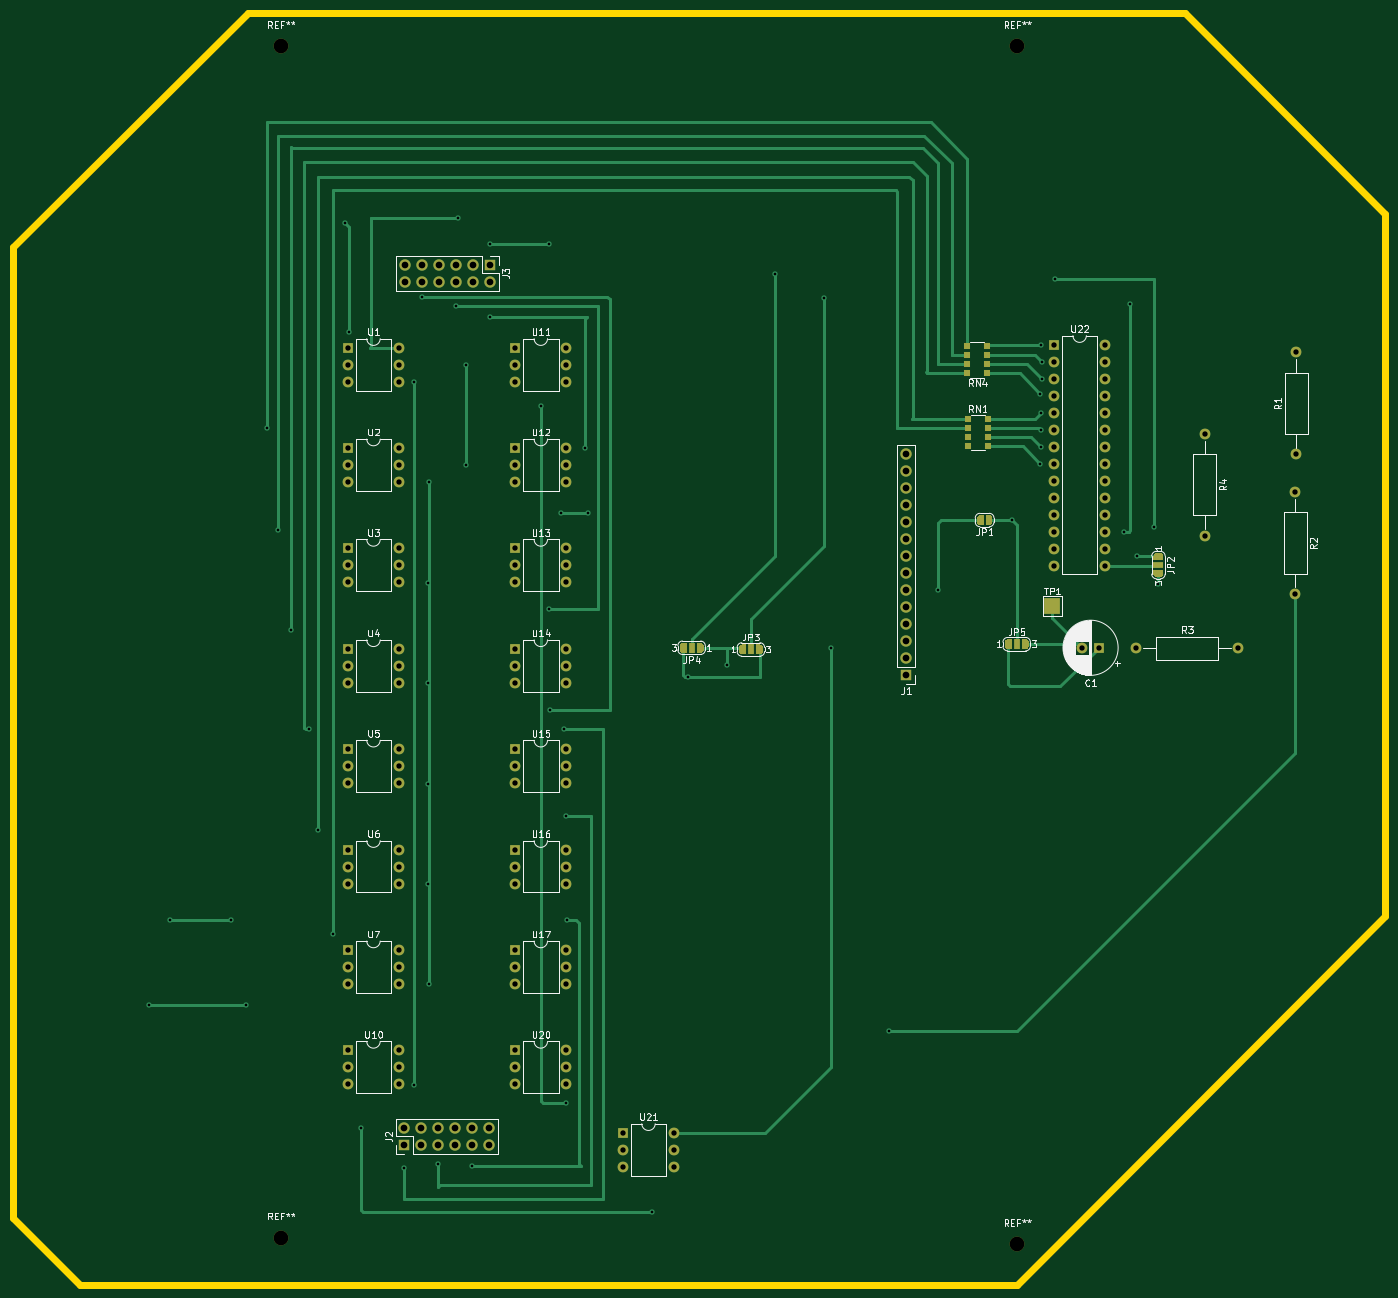
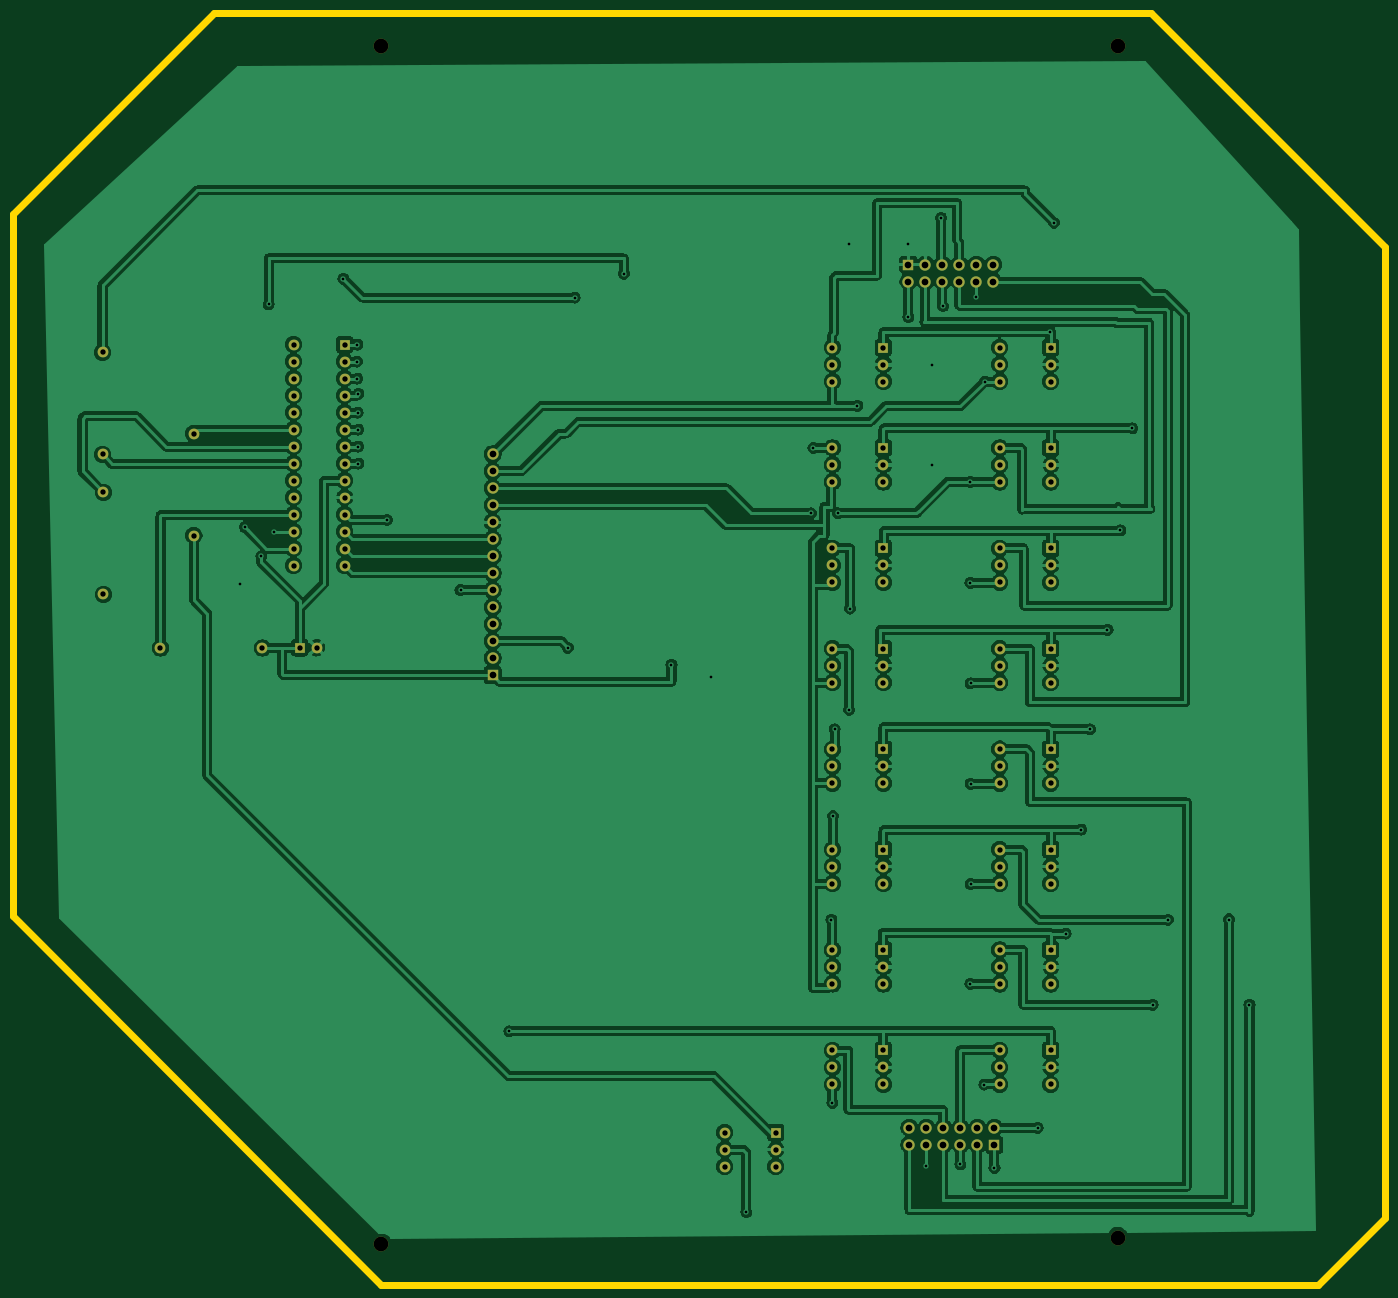
Circuit board: 11 layer files. Board 205.0 x 190.0 mm.
- bottom_copper: Solar_Multiplexer-B_Cu.gbr (403035 bytes)
- bottom_mask: Solar_Multiplexer-B_Mask.gbr (6385 bytes)
- paste: Solar_Multiplexer-B_Paste.gbr (480 bytes)
- bottom_silk: Solar_Multiplexer-B_SilkS.gbr (481 bytes)
- outline: Solar_Multiplexer-Edge_Cuts.gbr (938 bytes)
- top_copper: Solar_Multiplexer-F_Cu.gbr (38142 bytes)
- top_mask: Solar_Multiplexer-F_Mask.gbr (19037 bytes)
- paste: Solar_Multiplexer-F_Paste.gbr (981 bytes)
- top_silk: Solar_Multiplexer-F_SilkS.gbr (51308 bytes)
- drill: Solar_Multiplexer-NPTH-drl.gbr (689 bytes)
- drill: Solar_Multiplexer-PTH-drl.gbr (7853 bytes)

=== bottom_copper: Solar_Multiplexer-B_Cu.gbr (403035 bytes, source omitted) ===
=== bottom_mask: Solar_Multiplexer-B_Mask.gbr ===
%TF.GenerationSoftware,KiCad,Pcbnew,(5.1.9-0-10_14)*%
%TF.CreationDate,2021-02-22T09:57:15+00:00*%
%TF.ProjectId,Solar_Multiplexer,536f6c61-725f-44d7-956c-7469706c6578,rev?*%
%TF.SameCoordinates,Original*%
%TF.FileFunction,Soldermask,Bot*%
%TF.FilePolarity,Negative*%
%FSLAX46Y46*%
G04 Gerber Fmt 4.6, Leading zero omitted, Abs format (unit mm)*
G04 Created by KiCad (PCBNEW (5.1.9-0-10_14)) date 2021-02-22 09:57:15*
%MOMM*%
%LPD*%
G01*
G04 APERTURE LIST*
%ADD10C,2.200000*%
%ADD11O,1.600000X1.600000*%
%ADD12R,1.600000X1.600000*%
%ADD13C,1.600000*%
%ADD14O,1.700000X1.700000*%
%ADD15R,1.700000X1.700000*%
G04 APERTURE END LIST*
D10*
%TO.C,REF\u002A\u002A*%
X-310000000Y-253000000D03*
%TD*%
%TO.C,REF\u002A\u002A*%
X-200000000Y-254000000D03*
%TD*%
%TO.C,REF\u002A\u002A*%
X-200000000Y-75000000D03*
%TD*%
%TO.C,REF\u002A\u002A*%
X-310000000Y-75000000D03*
%TD*%
D11*
%TO.C,U10*%
X-292380000Y-225000000D03*
X-300000000Y-230080000D03*
X-292380000Y-227540000D03*
X-300000000Y-227540000D03*
X-292380000Y-230080000D03*
D12*
X-300000000Y-225000000D03*
%TD*%
D11*
%TO.C,U22*%
X-186870000Y-119550000D03*
X-194490000Y-152570000D03*
X-186870000Y-122090000D03*
X-194490000Y-150030000D03*
X-186870000Y-124630000D03*
X-194490000Y-147490000D03*
X-186870000Y-127170000D03*
X-194490000Y-144950000D03*
X-186870000Y-129710000D03*
X-194490000Y-142410000D03*
X-186870000Y-132250000D03*
X-194490000Y-139870000D03*
X-186870000Y-134790000D03*
X-194490000Y-137330000D03*
X-186870000Y-137330000D03*
X-194490000Y-134790000D03*
X-186870000Y-139870000D03*
X-194490000Y-132250000D03*
X-186870000Y-142410000D03*
X-194490000Y-129710000D03*
X-186870000Y-144950000D03*
X-194490000Y-127170000D03*
X-186870000Y-147490000D03*
X-194490000Y-124630000D03*
X-186870000Y-150030000D03*
X-194490000Y-122090000D03*
X-186870000Y-152570000D03*
D12*
X-194490000Y-119550000D03*
%TD*%
D11*
%TO.C,U21*%
X-251290000Y-237300000D03*
X-258910000Y-242380000D03*
X-251290000Y-239840000D03*
X-258910000Y-239840000D03*
X-251290000Y-242380000D03*
D12*
X-258910000Y-237300000D03*
%TD*%
D11*
%TO.C,U20*%
X-267380000Y-225000000D03*
X-275000000Y-230080000D03*
X-267380000Y-227540000D03*
X-275000000Y-227540000D03*
X-267380000Y-230080000D03*
D12*
X-275000000Y-225000000D03*
%TD*%
D11*
%TO.C,U17*%
X-267380000Y-210000000D03*
X-275000000Y-215080000D03*
X-267380000Y-212540000D03*
X-275000000Y-212540000D03*
X-267380000Y-215080000D03*
D12*
X-275000000Y-210000000D03*
%TD*%
D11*
%TO.C,U16*%
X-267380000Y-195000000D03*
X-275000000Y-200080000D03*
X-267380000Y-197540000D03*
X-275000000Y-197540000D03*
X-267380000Y-200080000D03*
D12*
X-275000000Y-195000000D03*
%TD*%
D11*
%TO.C,U15*%
X-267380000Y-180000000D03*
X-275000000Y-185080000D03*
X-267380000Y-182540000D03*
X-275000000Y-182540000D03*
X-267380000Y-185080000D03*
D12*
X-275000000Y-180000000D03*
%TD*%
D11*
%TO.C,U14*%
X-267380000Y-165000000D03*
X-275000000Y-170080000D03*
X-267380000Y-167540000D03*
X-275000000Y-167540000D03*
X-267380000Y-170080000D03*
D12*
X-275000000Y-165000000D03*
%TD*%
D11*
%TO.C,U13*%
X-267380000Y-150000000D03*
X-275000000Y-155080000D03*
X-267380000Y-152540000D03*
X-275000000Y-152540000D03*
X-267380000Y-155080000D03*
D12*
X-275000000Y-150000000D03*
%TD*%
D11*
%TO.C,U12*%
X-267380000Y-135000000D03*
X-275000000Y-140080000D03*
X-267380000Y-137540000D03*
X-275000000Y-137540000D03*
X-267380000Y-140080000D03*
D12*
X-275000000Y-135000000D03*
%TD*%
D11*
%TO.C,U11*%
X-267380000Y-120000000D03*
X-275000000Y-125080000D03*
X-267380000Y-122540000D03*
X-275000000Y-122540000D03*
X-267380000Y-125080000D03*
D12*
X-275000000Y-120000000D03*
%TD*%
D11*
%TO.C,U7*%
X-292380000Y-210000000D03*
X-300000000Y-215080000D03*
X-292380000Y-212540000D03*
X-300000000Y-212540000D03*
X-292380000Y-215080000D03*
D12*
X-300000000Y-210000000D03*
%TD*%
D11*
%TO.C,U6*%
X-292380000Y-195000000D03*
X-300000000Y-200080000D03*
X-292380000Y-197540000D03*
X-300000000Y-197540000D03*
X-292380000Y-200080000D03*
D12*
X-300000000Y-195000000D03*
%TD*%
D11*
%TO.C,U5*%
X-292380000Y-180000000D03*
X-300000000Y-185080000D03*
X-292380000Y-182540000D03*
X-300000000Y-182540000D03*
X-292380000Y-185080000D03*
D12*
X-300000000Y-180000000D03*
%TD*%
D11*
%TO.C,U4*%
X-292380000Y-165000000D03*
X-300000000Y-170080000D03*
X-292380000Y-167540000D03*
X-300000000Y-167540000D03*
X-292380000Y-170080000D03*
D12*
X-300000000Y-165000000D03*
%TD*%
D11*
%TO.C,U3*%
X-292380000Y-150000000D03*
X-300000000Y-155080000D03*
X-292380000Y-152540000D03*
X-300000000Y-152540000D03*
X-292380000Y-155080000D03*
D12*
X-300000000Y-150000000D03*
%TD*%
D11*
%TO.C,U2*%
X-292380000Y-135000000D03*
X-300000000Y-140080000D03*
X-292380000Y-137540000D03*
X-300000000Y-137540000D03*
X-292380000Y-140080000D03*
D12*
X-300000000Y-135000000D03*
%TD*%
D11*
%TO.C,U1*%
X-292380000Y-120000000D03*
X-300000000Y-125080000D03*
X-292380000Y-122540000D03*
X-300000000Y-122540000D03*
X-292380000Y-125080000D03*
D12*
X-300000000Y-120000000D03*
%TD*%
D11*
%TO.C,R4*%
X-171958000Y-148082000D03*
D13*
X-171958000Y-132842000D03*
%TD*%
D11*
%TO.C,R3*%
X-166980000Y-164890000D03*
D13*
X-182220000Y-164890000D03*
%TD*%
D11*
%TO.C,R2*%
X-158460000Y-156870000D03*
D13*
X-158460000Y-141630000D03*
%TD*%
D11*
%TO.C,R1*%
X-158320000Y-120730000D03*
D13*
X-158320000Y-135970000D03*
%TD*%
D14*
%TO.C,J3*%
X-291430000Y-110150000D03*
X-291430000Y-107610000D03*
X-288890000Y-110150000D03*
X-288890000Y-107610000D03*
X-286350000Y-110150000D03*
X-286350000Y-107610000D03*
X-283810000Y-110150000D03*
X-283810000Y-107610000D03*
X-281270000Y-110150000D03*
X-281270000Y-107610000D03*
X-278730000Y-110150000D03*
D15*
X-278730000Y-107610000D03*
%TD*%
D14*
%TO.C,J2*%
X-278870000Y-236580000D03*
X-278870000Y-239120000D03*
X-281410000Y-236580000D03*
X-281410000Y-239120000D03*
X-283950000Y-236580000D03*
X-283950000Y-239120000D03*
X-286490000Y-236580000D03*
X-286490000Y-239120000D03*
X-289030000Y-236580000D03*
X-289030000Y-239120000D03*
X-291570000Y-236580000D03*
D15*
X-291570000Y-239120000D03*
%TD*%
D14*
%TO.C,J1*%
X-216610000Y-135930000D03*
X-216610000Y-138470000D03*
X-216610000Y-141010000D03*
X-216610000Y-143550000D03*
X-216610000Y-146090000D03*
X-216610000Y-148630000D03*
X-216610000Y-151170000D03*
X-216610000Y-153710000D03*
X-216610000Y-156250000D03*
X-216610000Y-158790000D03*
X-216610000Y-161330000D03*
X-216610000Y-163870000D03*
X-216610000Y-166410000D03*
D15*
X-216610000Y-168950000D03*
%TD*%
D13*
%TO.C,C1*%
X-190300000Y-164850000D03*
D12*
X-187800000Y-164850000D03*
%TD*%
M02*

=== paste: Solar_Multiplexer-B_Paste.gbr ===
%TF.GenerationSoftware,KiCad,Pcbnew,(5.1.9-0-10_14)*%
%TF.CreationDate,2021-02-22T09:57:15+00:00*%
%TF.ProjectId,Solar_Multiplexer,536f6c61-725f-44d7-956c-7469706c6578,rev?*%
%TF.SameCoordinates,Original*%
%TF.FileFunction,Paste,Bot*%
%TF.FilePolarity,Positive*%
%FSLAX46Y46*%
G04 Gerber Fmt 4.6, Leading zero omitted, Abs format (unit mm)*
G04 Created by KiCad (PCBNEW (5.1.9-0-10_14)) date 2021-02-22 09:57:15*
%MOMM*%
%LPD*%
G01*
G04 APERTURE LIST*
G04 APERTURE END LIST*
M02*

=== bottom_silk: Solar_Multiplexer-B_SilkS.gbr ===
%TF.GenerationSoftware,KiCad,Pcbnew,(5.1.9-0-10_14)*%
%TF.CreationDate,2021-02-22T09:57:15+00:00*%
%TF.ProjectId,Solar_Multiplexer,536f6c61-725f-44d7-956c-7469706c6578,rev?*%
%TF.SameCoordinates,Original*%
%TF.FileFunction,Legend,Bot*%
%TF.FilePolarity,Positive*%
%FSLAX46Y46*%
G04 Gerber Fmt 4.6, Leading zero omitted, Abs format (unit mm)*
G04 Created by KiCad (PCBNEW (5.1.9-0-10_14)) date 2021-02-22 09:57:15*
%MOMM*%
%LPD*%
G01*
G04 APERTURE LIST*
G04 APERTURE END LIST*
M02*

=== outline: Solar_Multiplexer-Edge_Cuts.gbr ===
%TF.GenerationSoftware,KiCad,Pcbnew,(5.1.9-0-10_14)*%
%TF.CreationDate,2021-02-22T09:57:15+00:00*%
%TF.ProjectId,Solar_Multiplexer,536f6c61-725f-44d7-956c-7469706c6578,rev?*%
%TF.SameCoordinates,Original*%
%TF.FileFunction,Profile,NP*%
%FSLAX46Y46*%
G04 Gerber Fmt 4.6, Leading zero omitted, Abs format (unit mm)*
G04 Created by KiCad (PCBNEW (5.1.9-0-10_14)) date 2021-02-22 09:57:15*
%MOMM*%
%LPD*%
G01*
G04 APERTURE LIST*
%TA.AperFunction,Profile*%
%ADD10C,1.000000*%
%TD*%
G04 APERTURE END LIST*
D10*
X-350000000Y-250000000D02*
X-340000000Y-260000000D01*
X-315000000Y-70000000D02*
X-350000000Y-105000000D01*
X-145000000Y-100000000D02*
X-175000000Y-70000000D01*
X-200000000Y-260000000D02*
X-145000000Y-205000000D01*
X-350000000Y-250000000D02*
X-350000000Y-105000000D01*
X-200000000Y-260000000D02*
X-340000000Y-260000000D01*
X-145000000Y-205000000D02*
X-145000000Y-100000000D01*
X-315000000Y-70000000D02*
X-175000000Y-70000000D01*
M02*

=== top_copper: Solar_Multiplexer-F_Cu.gbr (38142 bytes, source omitted) ===
=== top_mask: Solar_Multiplexer-F_Mask.gbr (19037 bytes, source omitted) ===
=== paste: Solar_Multiplexer-F_Paste.gbr ===
%TF.GenerationSoftware,KiCad,Pcbnew,(5.1.9-0-10_14)*%
%TF.CreationDate,2021-02-22T09:57:15+00:00*%
%TF.ProjectId,Solar_Multiplexer,536f6c61-725f-44d7-956c-7469706c6578,rev?*%
%TF.SameCoordinates,Original*%
%TF.FileFunction,Paste,Top*%
%TF.FilePolarity,Positive*%
%FSLAX46Y46*%
G04 Gerber Fmt 4.6, Leading zero omitted, Abs format (unit mm)*
G04 Created by KiCad (PCBNEW (5.1.9-0-10_14)) date 2021-02-22 09:57:15*
%MOMM*%
%LPD*%
G01*
G04 APERTURE LIST*
%ADD10R,0.900000X0.900000*%
G04 APERTURE END LIST*
D10*
%TO.C,RN4*%
X-207450000Y-121140000D03*
X-207450000Y-119800000D03*
X-207450000Y-123800000D03*
X-207450000Y-122460000D03*
X-204450000Y-121140000D03*
X-204450000Y-122460000D03*
X-204450000Y-119800000D03*
X-204450000Y-123800000D03*
%TD*%
%TO.C,RN1*%
X-204410000Y-133340000D03*
X-204410000Y-134680000D03*
X-204410000Y-130680000D03*
X-204410000Y-132020000D03*
X-207410000Y-133340000D03*
X-207410000Y-132020000D03*
X-207410000Y-134680000D03*
X-207410000Y-130680000D03*
%TD*%
M02*

=== top_silk: Solar_Multiplexer-F_SilkS.gbr (51308 bytes, source omitted) ===
=== drill: Solar_Multiplexer-NPTH-drl.gbr ===
%TF.GenerationSoftware,KiCad,Pcbnew,(5.1.9-0-10_14)*%
%TF.CreationDate,2021-02-22T09:56:50+00:00*%
%TF.ProjectId,Solar_Multiplexer,536f6c61-725f-44d7-956c-7469706c6578,rev?*%
%TF.SameCoordinates,Original*%
%TF.FileFunction,NonPlated,1,2,NPTH,Drill*%
%TF.FilePolarity,Positive*%
%FSLAX46Y46*%
G04 Gerber Fmt 4.6, Leading zero omitted, Abs format (unit mm)*
G04 Created by KiCad (PCBNEW (5.1.9-0-10_14)) date 2021-02-22 09:56:50*
%MOMM*%
%LPD*%
G01*
G04 APERTURE LIST*
%TA.AperFunction,ComponentDrill*%
%ADD10C,2.200000*%
%TD*%
G04 APERTURE END LIST*
D10*
%TO.C,REF\u002A\u002A*%
X-310000000Y-75000000D03*
X-310000000Y-253000000D03*
X-200000000Y-75000000D03*
X-200000000Y-254000000D03*
M02*

=== drill: Solar_Multiplexer-PTH-drl.gbr (7853 bytes, source omitted) ===
